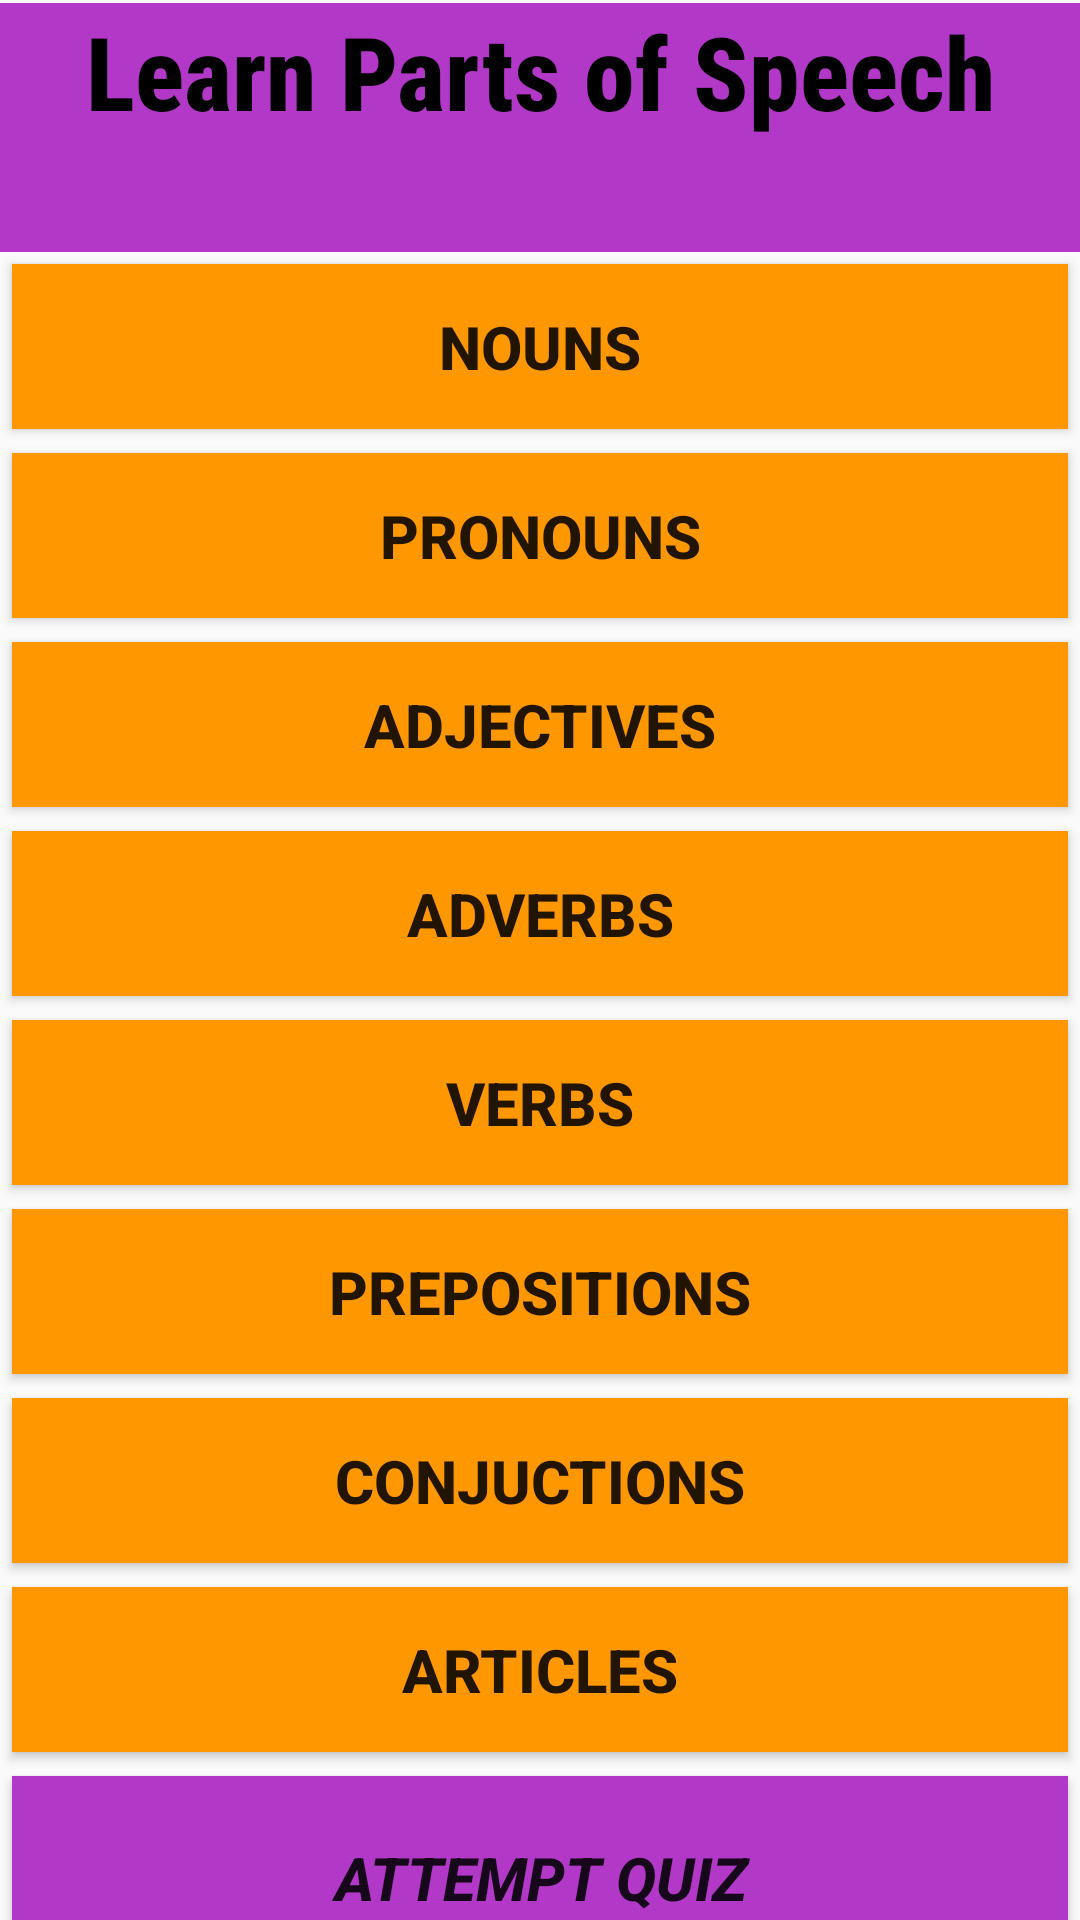

Write the Android layout XML for this screen, with the resource values it uses.
<!-- AndroidManifest.xml: application theme Theme.Assignment_02 -->
<!-- res/layout/activity_menu.xml -->
<?xml version="1.0" encoding="utf-8"?>
<androidx.constraintlayout.widget.ConstraintLayout xmlns:android="http://schemas.android.com/apk/res/android"
    xmlns:app="http://schemas.android.com/apk/res-auto"
    xmlns:tools="http://schemas.android.com/tools"
    android:layout_width="match_parent"
    android:layout_height="match_parent"
    tools:context=".Menu">

    <TextView
        android:id="@+id/txtbox1"
        android:layout_width="0dp"
        android:layout_height="83dp"
        android:background="@color/purple_200"
        android:fontFamily="sans-serif-condensed-medium"
        android:text="@string/learn_parts_of_speech"
        android:textAlignment="center"
        android:textColor="@color/black"
        android:textSize="34sp"
        android:textStyle="bold"
        app:layout_constraintBottom_toBottomOf="parent"
        app:layout_constraintEnd_toEndOf="parent"
        app:layout_constraintLeft_toLeftOf="parent"
        app:layout_constraintRight_toRightOf="parent"
        app:layout_constraintStart_toStartOf="parent"
        app:layout_constraintTop_toTopOf="parent"
        app:layout_constraintVertical_bias="0.002"
        tools:ignore="TextContrastCheck" />

    <LinearLayout
        android:layout_width="0dp"
        android:layout_height="640dp"
        android:orientation="vertical"
        app:layout_constraintBottom_toBottomOf="parent"
        app:layout_constraintEnd_toEndOf="parent"
        app:layout_constraintHorizontal_bias="0.0"
        app:layout_constraintStart_toStartOf="parent"
        app:layout_constraintTop_toBottomOf="@+id/txtbox1"
        app:layout_constraintVertical_bias="0.0">

        <Button
            android:id="@+id/button4"
            android:layout_width="match_parent"
            android:layout_height="55dp"
            android:layout_marginLeft="?android:attr/scrollbarSize"
            android:layout_marginTop="?android:attr/scrollbarSize"
            android:layout_marginRight="?android:attr/scrollbarSize"
            android:layout_marginBottom="?android:attr/scrollbarSize"
            android:alpha="1"
            android:background="@color/backcolor"
            android:lineSpacingExtra="0sp"
            android:onClick="Noun"
            android:text="@string/nouns"
            android:textSize="20sp"
            android:textStyle="bold"
            tools:ignore="UsingOnClickInXml,TextContrastCheck" />

        <Button
            android:id="@+id/button5"
            android:layout_width="match_parent"
            android:layout_height="55dp"
            android:layout_marginLeft="?android:attr/scrollbarSize"
            android:layout_marginTop="?android:attr/scrollbarSize"
            android:layout_marginRight="?android:attr/scrollbarSize"
            android:layout_marginBottom="?android:attr/scrollbarSize"
            android:background="@color/backcolor"
            android:onClick="Pronouns"
            android:text="@string/pronouns"
            android:textSize="20sp"
            android:textStyle="bold"
            app:layout_constraintEnd_toEndOf="parent"
            app:layout_constraintStart_toStartOf="parent"
            tools:ignore="TextContrastCheck,UsingOnClickInXml" />

        <Button
            android:id="@+id/button6"
            android:layout_width="match_parent"
            android:layout_height="55dp"
            android:layout_marginLeft="?android:attr/scrollbarSize"
            android:layout_marginTop="?android:attr/scrollbarSize"
            android:layout_marginRight="?android:attr/scrollbarSize"
            android:layout_marginBottom="?android:attr/scrollbarSize"
            android:background="@color/backcolor"
            android:onClick="Adjectives"
            android:text="@string/adjectives"
            android:textSize="20sp"
            android:textStyle="bold"
            app:layout_constraintEnd_toEndOf="parent"
            app:layout_constraintStart_toStartOf="parent"
            tools:ignore="OnClick,TextContrastCheck,UsingOnClickInXml" />

        <Button
            android:id="@+id/button7"
            android:layout_width="match_parent"
            android:layout_height="55dp"
            android:layout_marginLeft="?android:attr/scrollbarSize"
            android:layout_marginTop="?android:attr/scrollbarSize"
            android:layout_marginRight="?android:attr/scrollbarSize"
            android:layout_marginBottom="?android:attr/scrollbarSize"
            android:background="@color/backcolor"
            android:onClick="Adverbs"
            android:text="@string/adverbs"
            android:textSize="20sp"
            android:textStyle="bold"
            tools:ignore="OnClick,TextContrastCheck,UsingOnClickInXml" />

        <Button
            android:id="@+id/button12"
            android:layout_width="match_parent"
            android:layout_height="55dp"
            android:layout_marginLeft="?android:attr/scrollbarSize"
            android:layout_marginTop="?android:attr/scrollbarSize"
            android:layout_marginRight="?android:attr/scrollbarSize"
            android:layout_marginBottom="?android:attr/scrollbarSize"
            android:background="@color/backcolor"
            android:onClick="Verbs"
            android:text="@string/verbs"
            android:textSize="20sp"
            android:textStyle="bold"
            tools:ignore="TextContrastCheck,UsingOnClickInXml" />

        <Button
            android:id="@+id/button13"
            android:layout_width="match_parent"
            android:layout_height="55dp"
            android:layout_marginLeft="?android:attr/scrollbarSize"
            android:layout_marginTop="?android:attr/scrollbarSize"
            android:layout_marginRight="?android:attr/scrollbarSize"
            android:layout_marginBottom="?android:attr/scrollbarSize"
            android:background="@color/backcolor"
            android:onClick="Prepositions"
            android:text="@string/prepositions"
            android:textSize="20sp"
            android:textStyle="bold"
            tools:ignore="OnClick,TextContrastCheck,UsingOnClickInXml" />

        <Button
            android:id="@+id/button14"
            android:layout_width="match_parent"
            android:layout_height="55dp"
            android:layout_marginLeft="?android:attr/scrollbarSize"
            android:layout_marginTop="?android:attr/scrollbarSize"
            android:layout_marginRight="?android:attr/scrollbarSize"
            android:layout_marginBottom="?android:attr/scrollbarSize"
            android:background="@color/backcolor"
            android:onClick="Conjunctions"
            android:text="@string/conjuctions"
            android:textSize="20sp"
            android:textStyle="bold"
            tools:ignore="OnClick,TextContrastCheck,UsingOnClickInXml" />

        <Button
            android:id="@+id/button15"
            android:layout_width="match_parent"
            android:layout_height="55dp"
            android:layout_marginLeft="?android:attr/scrollbarSize"
            android:layout_marginTop="?android:attr/scrollbarSize"
            android:layout_marginRight="?android:attr/scrollbarSize"
            android:layout_marginBottom="?android:attr/scrollbarSize"
            android:background="@color/backcolor"
            android:onClick="Articles"
            android:text="@string/articles"
            android:textSize="20sp"
            android:textStyle="bold"
            tools:ignore="OnClick,TextContrastCheck,UsingOnClickInXml" />

        <Button
            android:id="@+id/button2"
            android:layout_width="match_parent"
            android:layout_height="68dp"
            android:layout_marginLeft="?android:attr/scrollbarSize"
            android:layout_marginTop="?android:attr/scrollbarSize"
            android:layout_marginRight="?android:attr/scrollbarSize"
            android:layout_marginBottom="?android:attr/scrollbarSize"
            android:background="@color/purple_200"
            android:onClick="Quiz"
            android:text="@string/attempt_quiz"
            android:textAlignment="center"
            android:textSize="20sp"
            android:textStyle="bold|italic"
            tools:ignore="OnClick,TextContrastCheck,UsingOnClickInXml" />

    </LinearLayout>

</androidx.constraintlayout.widget.ConstraintLayout>
<!-- resources referenced by this layout -->
<resources>
  <color name="backcolor">#FF9800</color>
  <color name="black">#FF000000</color>
  <color name="purple_200">#B238C7</color>
  <string name="adjectives">Adjectives</string>
  <string name="adverbs">adverbs</string>
  <string name="articles">Articles</string>
  <string name="attempt_quiz">Attempt Quiz</string>
  <string name="conjuctions">Conjuctions</string>
  <string name="learn_parts_of_speech">Learn Parts of Speech</string>
  <string name="nouns">nouns</string>
  <string name="prepositions">Prepositions</string>
  <string name="pronouns">pronouns</string>
  <string name="verbs">Verbs</string>
  <style name="Theme.Assignment_02" parent="Theme.AppCompat.Light.NoActionBar">
          
          <item name="colorPrimary">@color/purple_500</item>
          <item name="colorPrimaryVariant">@color/purple_700</item>
          <item name="colorOnPrimary">@color/white</item>
          
  
          <item name="colorSecondaryVariant">@color/teal_700</item>
          <item name="colorOnSecondary">@color/black</item>
          
          <item name="android:statusBarColor" tools:targetApi="l">?attr/colorPrimaryVariant</item>
          
      </style>
  <color name="purple_500">#FF6200EE</color>
  <color name="purple_700">#FF3700B3</color>
  <color name="white">#FFFFFFFF</color>
  <color name="teal_700">#FF018786</color>
</resources>
